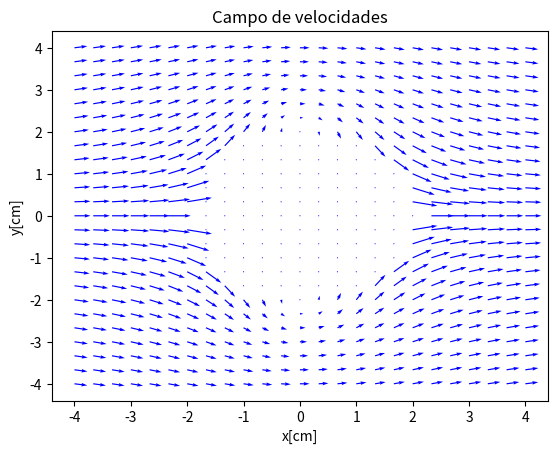

This chart was generated by the following Python code:
import numpy as np
import matplotlib.pyplot as plt

x = np.linspace(-4, 4, 25)
y = np.linspace(-4, 4, 25)
X, Y = np.meshgrid(x,y)

R = 2
h = 0.001
def phi (x, y):
    potencial = 2*x*(1-(2**2/(x**2+y**2)))
    return potencial
    
V_x = np.zeros((25,25))
V_y = np.zeros((25,25))

for i in range(0, 25):
    for j in range(0, 25):
        
        x = X[i, j]
        y = Y[i, j]
        r = (x**2+y**2)**(1/2)
        
        if r > R: 
            V_x[i, j] = (phi(x+h, y) - phi(x -h, y))/(2*h)
            V_y[i, j] = -(phi(x, y+h) - phi(x, y-h))/(2*h)
            
plt.title("Campo de velocidades")
plt.xlabel("x[cm]")
plt.ylabel("y[cm]")
plt.plot
plt.plot(x, y, color="red")
plt.quiver(X, Y, V_x, V_y, color="blue")



